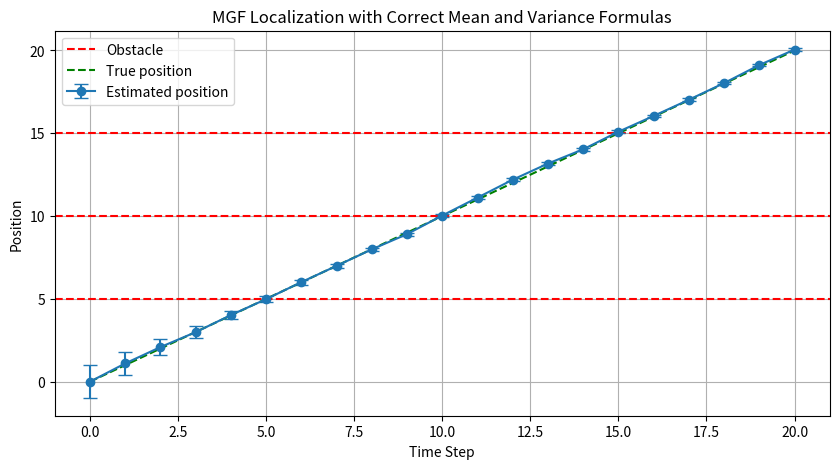

This figure's Python source:
# Corrected MGF Localization based exactly on provided formulas
import numpy as np
import matplotlib.pyplot as plt

def mgf_update(X_prev_mean, X_prev_var, u, z, alpha=0.5, A=1.0, B=1.0):
    # Mean update
    X_mean = alpha * z + (1 - alpha) * (A * X_prev_mean + B * u)
    
    # Variance update (exactly as in provided formula)
    var_Z = 0.04  # assume sensor variance fixed (e.g., sigma_z^2 = 0.2^2)
    X_var = (alpha ** 2) * var_Z + ((1 - alpha) ** 2) * (A**2 * X_prev_var)
    
    return X_mean, X_var

def main():
    alpha = 0.3  # Tune alpha to rely more on the motion model initially
    A = 1.0
    B = 1.0
    u = 1.0

    true_positions = [0]
    estimated_means = [0]
    estimated_vars = [1.0]

    for step in range(1, 21):
        # True position update
        true_pos = true_positions[-1] + u
        true_positions.append(true_pos)
        
        # Measurement (landmark at 0): noisy observation
        measurement_noise = np.random.normal(0, 0.2)
        z = true_pos + measurement_noise

        # MGF Update (exact formula from provided image)
        mean, var = mgf_update(estimated_means[-1], estimated_vars[-1], u, z, alpha, A, B)
        
        estimated_means.append(mean)
        estimated_vars.append(var)

    steps = np.arange(len(estimated_means))
    obstacles = [5, 10, 15]

    plt.figure(figsize=(10, 5))
    for obs in obstacles:
        plt.axhline(obs, color='red', linestyle='--', label='Obstacle' if obs == obstacles[0] else "")

    plt.errorbar(steps, estimated_means, yerr=np.sqrt(estimated_vars), fmt='o-', capsize=5, label='Estimated position')
    plt.plot(steps, true_positions, 'g--', label='True position')

    plt.xlabel('Time Step')
    plt.ylabel('Position')
    plt.title('MGF Localization with Correct Mean and Variance Formulas')
    plt.legend()
    plt.grid()
    plt.show()

main()
